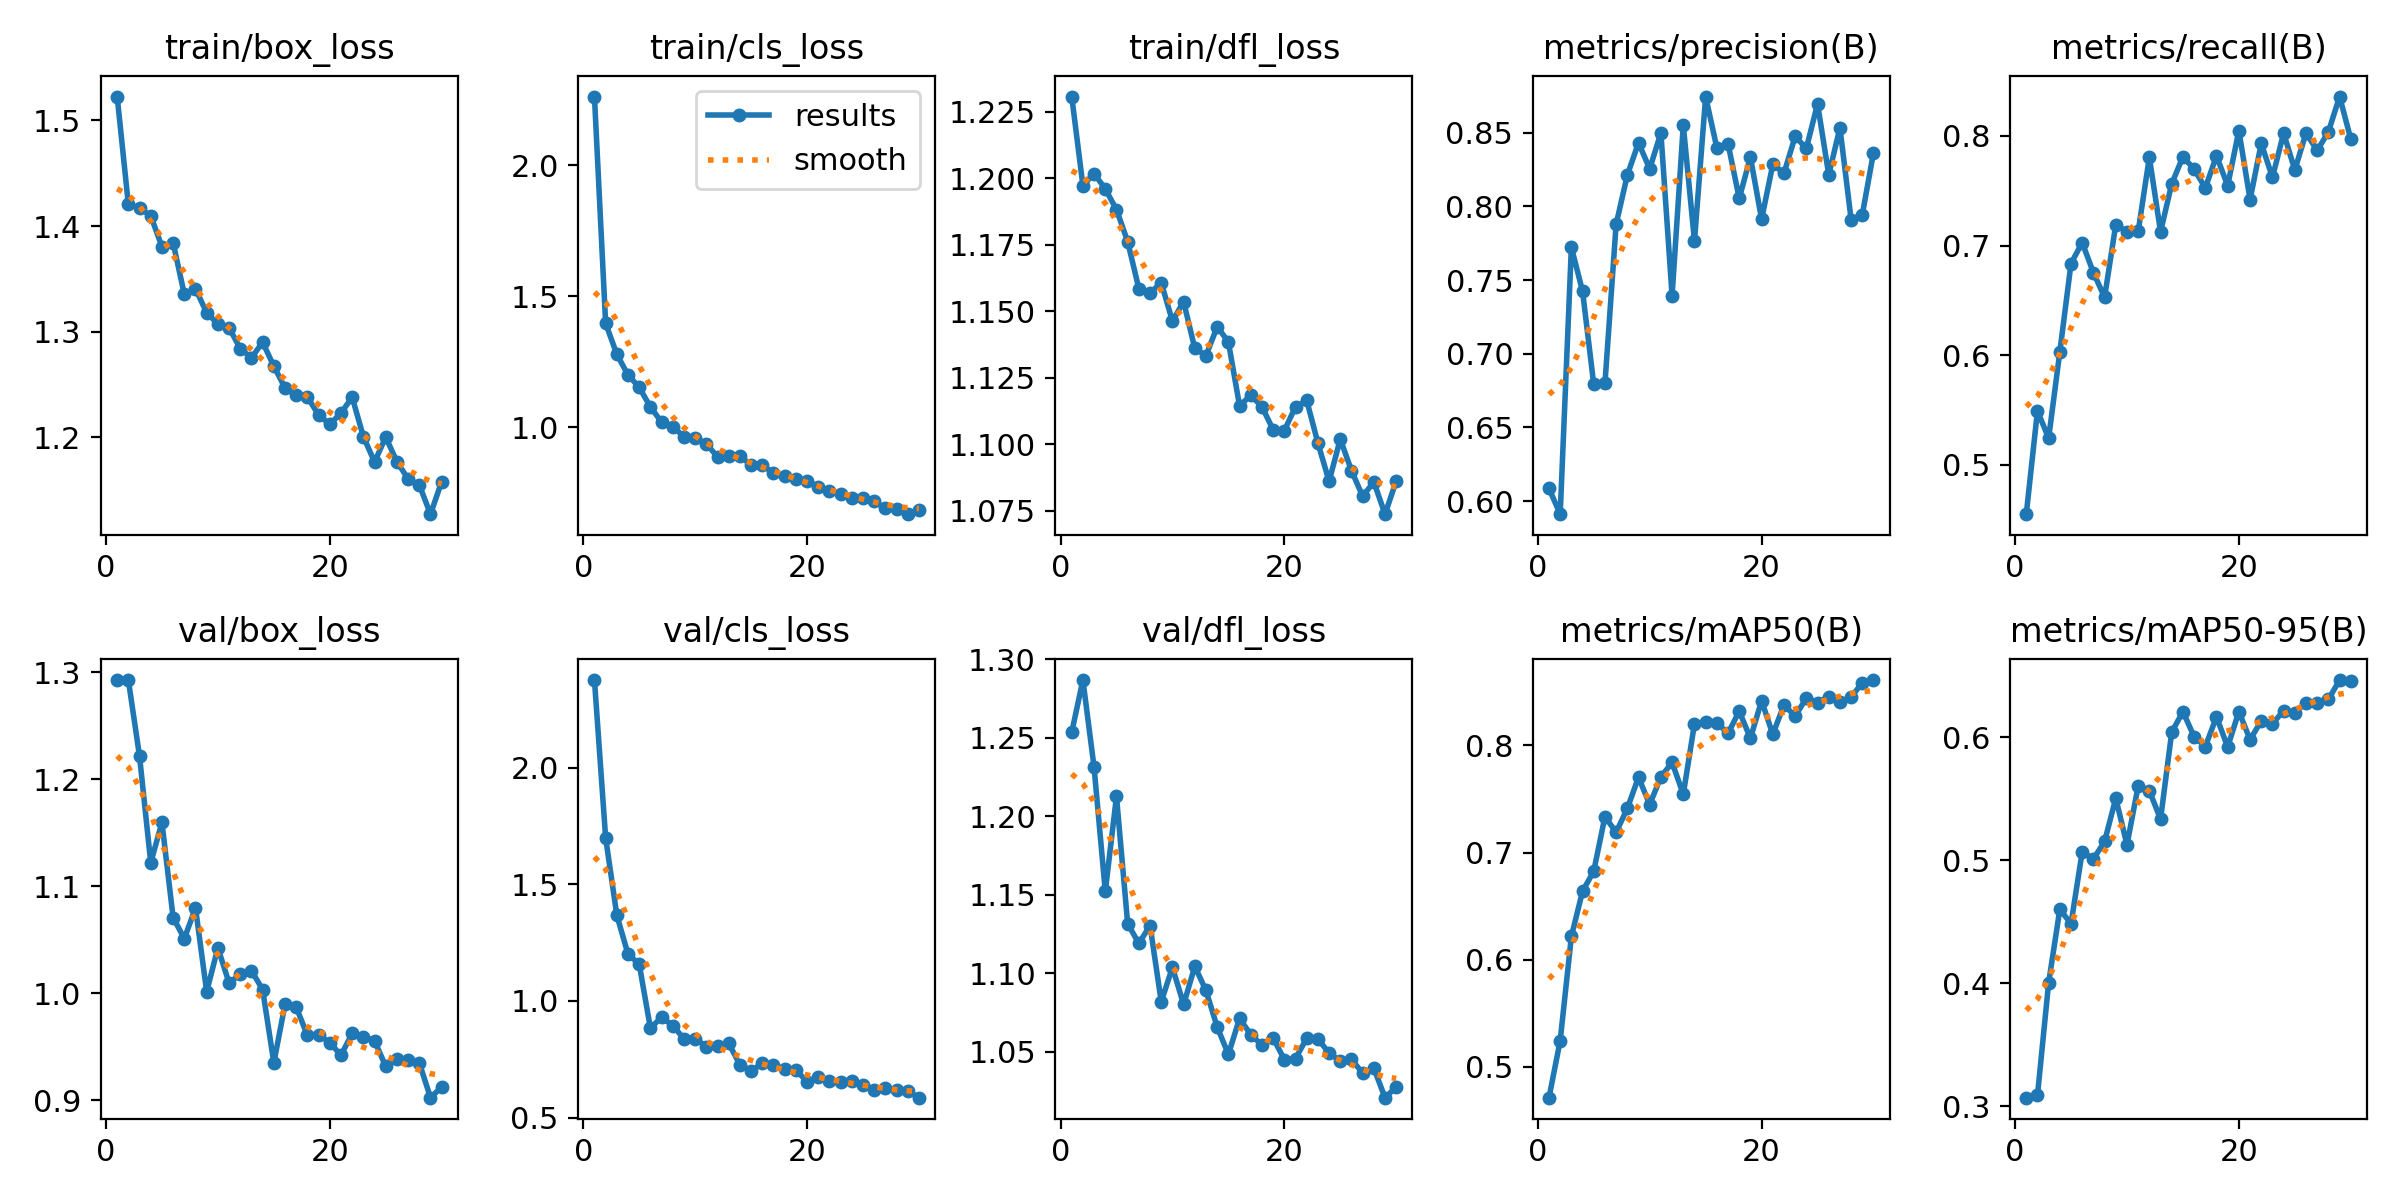

Source data for this figure (header and first rows):
epoch, time, train/box_loss, train/cls_loss, train/dfl_loss, metrics/precision(B), metrics/recall(B), metrics/mAP50(B), metrics/mAP50-95(B), val/box_loss, val/cls_loss, val/dfl_loss, lr/pg0, lr/pg1, lr/pg2
1, 43.51, 1.523, 2.262, 1.231, 0.6086, 0.4552, 0.4711, 0.3069, 1.293, 2.376, 1.253, 0.06726, 0.0003307, 0.0003307
2, 85.46, 1.421, 1.396, 1.197, 0.5911, 0.5493, 0.5243, 0.3087, 1.293, 1.7, 1.287, 0.03424, 0.0006444, 0.0006444
3, 127, 1.417, 1.278, 1.202, 0.7722, 0.5244, 0.6216, 0.4004, 1.221, 1.368, 1.231, 0.001201, 0.0009382, 0.0009382
4, 168.8, 1.41, 1.199, 1.196, 0.7423, 0.6032, 0.6639, 0.4601, 1.122, 1.201, 1.152, 0.000911, 0.000911, 0.000911
5, 210.8, 1.38, 1.152, 1.188, 0.6791, 0.6836, 0.6826, 0.4483, 1.16, 1.158, 1.213, 0.0008814, 0.0008814, 0.0008814
6, 252.5, 1.384, 1.077, 1.176, 0.6799, 0.7027, 0.7336, 0.5069, 1.071, 0.8835, 1.132, 0.0008517, 0.0008517, 0.0008517
7, 294.2, 1.335, 1.019, 1.158, 0.7878, 0.6753, 0.7189, 0.501, 1.051, 0.9302, 1.119, 0.0008221, 0.0008221, 0.0008221
8, 336.2, 1.341, 1.001, 1.157, 0.8212, 0.6529, 0.7412, 0.5153, 1.08, 0.8943, 1.13, 0.0007924, 0.0007924, 0.0007924
9, 378, 1.318, 0.9636, 1.161, 0.8431, 0.7191, 0.7703, 0.5504, 1.001, 0.838, 1.082, 0.0007628, 0.0007628, 0.0007628
10, 420, 1.307, 0.9591, 1.146, 0.8255, 0.7125, 0.7448, 0.5126, 1.042, 0.8384, 1.104, 0.0007331, 0.0007331, 0.0007331
11, 461.9, 1.304, 0.9364, 1.154, 0.8498, 0.7128, 0.7707, 0.5604, 1.01, 0.8046, 1.08, 0.0007035, 0.0007035, 0.0007035
12, 504.1, 1.284, 0.8859, 1.136, 0.7394, 0.7804, 0.7842, 0.5566, 1.018, 0.8057, 1.104, 0.0006738, 0.0006738, 0.0006738
13, 546, 1.275, 0.8878, 1.133, 0.855, 0.7125, 0.7545, 0.5334, 1.021, 0.8188, 1.089, 0.0006442, 0.0006442, 0.0006442
14, 588.1, 1.29, 0.888, 1.144, 0.7765, 0.7563, 0.8202, 0.6042, 1.003, 0.7257, 1.066, 0.0006145, 0.0006145, 0.0006145
15, 630.2, 1.267, 0.8559, 1.138, 0.8745, 0.7809, 0.8216, 0.6209, 0.9348, 0.6996, 1.048, 0.0005849, 0.0005849, 0.0005849
16, 672.3, 1.247, 0.8538, 1.114, 0.8397, 0.7697, 0.8212, 0.6005, 0.9894, 0.7326, 1.071, 0.0005552, 0.0005552, 0.0005552
17, 714.2, 1.24, 0.8255, 1.118, 0.8425, 0.7525, 0.8112, 0.5925, 0.987, 0.7244, 1.061, 0.0005256, 0.0005256, 0.0005256
18, 756, 1.238, 0.8118, 1.114, 0.8054, 0.7817, 0.8321, 0.6166, 0.9604, 0.7079, 1.054, 0.0004959, 0.0004959, 0.0004959
19, 798, 1.221, 0.8026, 1.105, 0.8333, 0.7546, 0.8067, 0.5921, 0.9611, 0.7053, 1.059, 0.0004663, 0.0004663, 0.0004663
20, 840.3, 1.212, 0.7939, 1.105, 0.7913, 0.8048, 0.8419, 0.621, 0.9538, 0.653, 1.045, 0.0004366, 0.0004366, 0.0004366
21, 917.7, 1.223, 0.7721, 1.114, 0.8284, 0.7418, 0.8104, 0.5981, 0.9419, 0.6747, 1.046, 0.000407, 0.000407, 0.000407
22, 959.2, 1.238, 0.7549, 1.117, 0.8225, 0.7931, 0.8379, 0.6133, 0.9623, 0.6573, 1.059, 0.0003773, 0.0003773, 0.0003773
23, 1001, 1.201, 0.7429, 1.1, 0.8474, 0.7621, 0.8274, 0.6111, 0.9592, 0.6535, 1.058, 0.0003477, 0.0003477, 0.0003477
24, 1043, 1.177, 0.7288, 1.086, 0.8394, 0.8024, 0.8444, 0.6215, 0.9556, 0.6558, 1.049, 0.000318, 0.000318, 0.000318
25, 1084, 1.2, 0.7298, 1.102, 0.8695, 0.7689, 0.8401, 0.62, 0.9315, 0.6405, 1.044, 0.0002884, 0.0002884, 0.0002884
26, 1126, 1.177, 0.7158, 1.09, 0.8214, 0.8024, 0.8458, 0.628, 0.9381, 0.6186, 1.045, 0.0002587, 0.0002587, 0.0002587
27, 1168, 1.161, 0.6909, 1.08, 0.8532, 0.7867, 0.8407, 0.6279, 0.9379, 0.626, 1.036, 0.000229, 0.000229, 0.000229
28, 1210, 1.155, 0.6866, 1.086, 0.791, 0.8035, 0.8452, 0.6308, 0.9348, 0.6176, 1.039, 0.0001994, 0.0001994, 0.0001994
29, 1251, 1.127, 0.6673, 1.074, 0.7944, 0.8358, 0.8585, 0.6466, 0.9023, 0.6124, 1.021, 0.0001697, 0.0001697, 0.0001697
30, 1293, 1.158, 0.6824, 1.086, 0.8365, 0.7971, 0.8611, 0.6454, 0.9123, 0.5851, 1.027, 0.0001401, 0.0001401, 0.0001401
